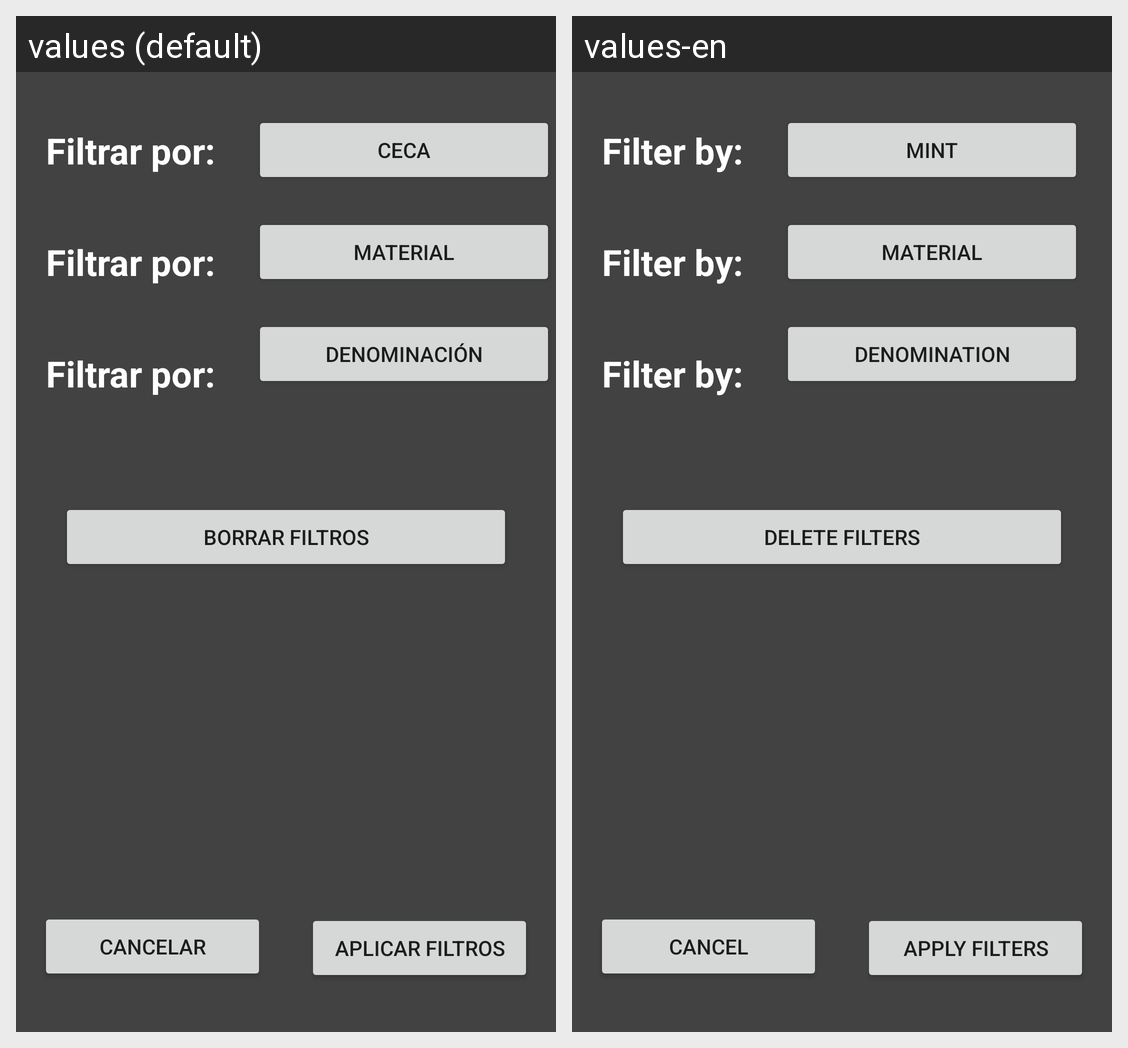

Locale-by-locale string values for the Android screen shown in this grid:
Android screen res/layout/activity_filter.xml rendered under 2 locales, left to right: values (default), values-en. Device: Nexus 5 (rendered at 1080×1920; each locale shown at half size, 540×960, under a caption strip naming it); theme Theme.AndroidApi_5.
Strings drawn on this screen, with the default value and each locale's value (text and hints the layout hard-codes, and strings that could not be matched under every locale, appear in the picture but are not listed):

filter_by
  values: Filtrar por:
  values-en: Filter by:

btnDeleteFilters
  values: Borrar filtros
  values-en: Delete filters

btnMint
  values: Ceca
  values-en: Mint

btnMaterial
  values: Material
  values-en: Material

btnDenomination
  values: Denominación
  values-en: Denomination

btnCancel
  values: Cancelar
  values-en: Cancel

btnApplyFilters
  values: Aplicar Filtros
  values-en: Apply Filters
